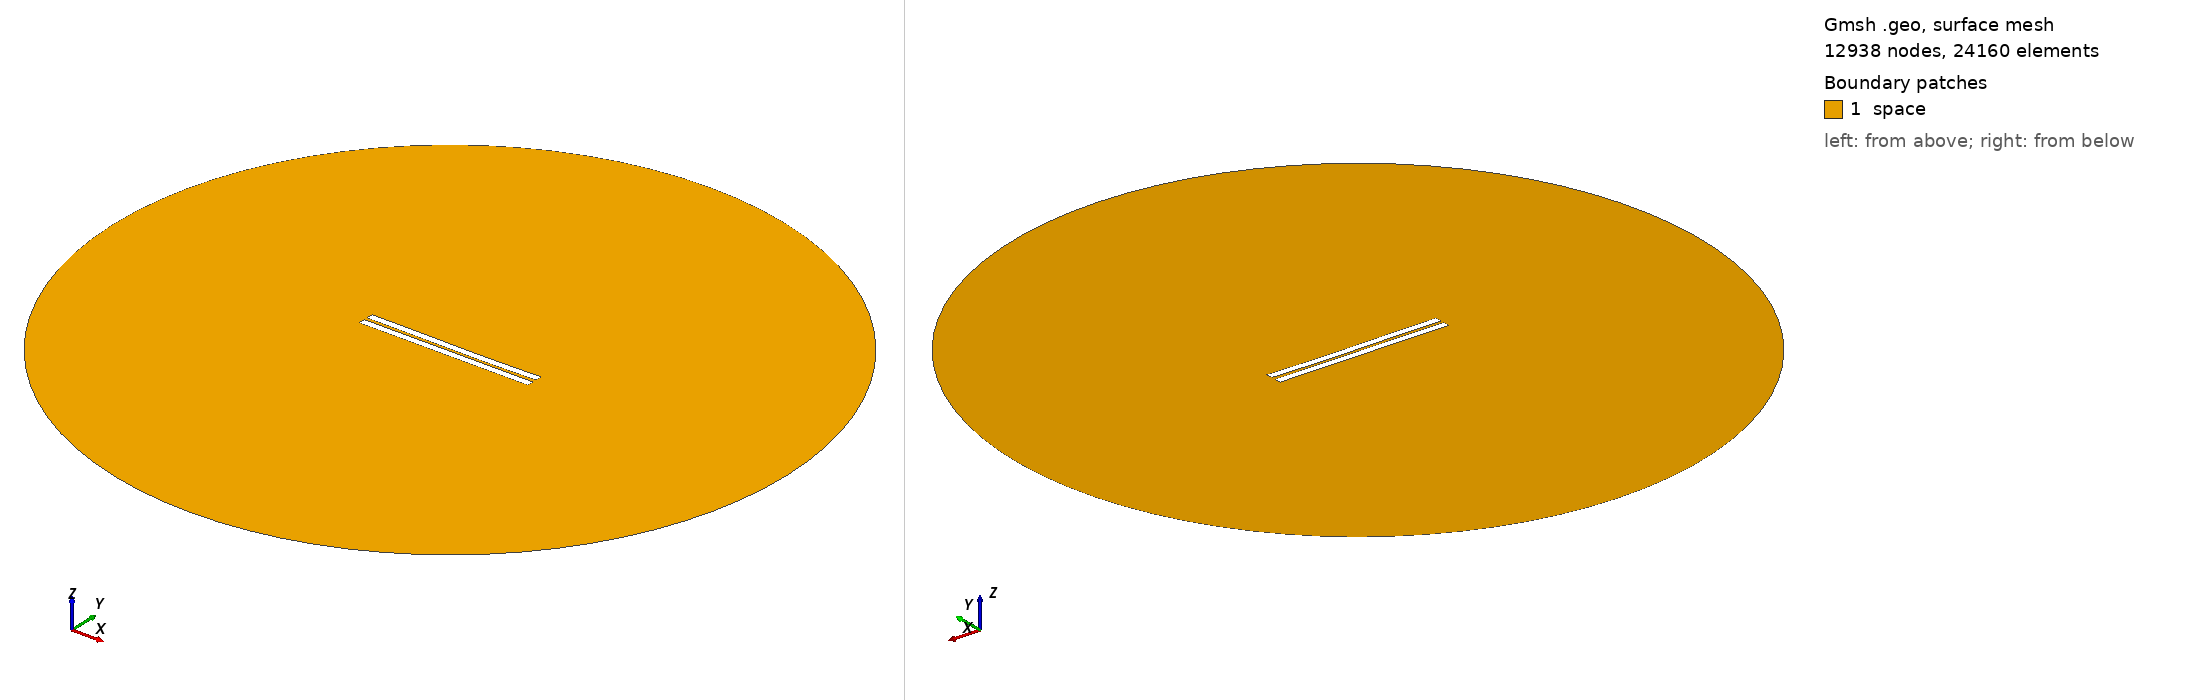

Gmsh geometry script, surface-meshed: 12938 nodes, 24160 surface elements. Boundary patches (legend numbers): 1 space. Left view from above one corner, right view from below the opposite corner. Legend entries are the model's physical surfaces. The drawing asked Gmsh for element sizes between 1% and 20% of the model's largest extent; the script's own settings can give other sizes.

=== 1393.geo (drawn) ===
//---------------------------------------
// Geometry kernel
//---------------------------------------

SetFactory("OpenCASCADE");



//---------------------------------------
// Parameters of the geometry
//---------------------------------------

// Overetch of the upper plate
overetch = 0.0;

// Distance between the plates
distance = 2.0;

// Discretization over the x axis (for the deformation)
nx = 50; 

// Length of the plate
L = 100 - overetch; 

// Number of modes
n = 4; 

// 1st mode coefficient
coeff(1) = -0.075;
beta(1) = 0.596864 * 3.1415926535 / L;

// 2nd mode coefficient
coeff(2) = -0.15;
beta(2) = 1.49418 * 3.1415926535 / L;

// 3rd mode coefficient
coeff(3) = 0.07499999999999998;
beta(3) = 2.50025 * 3.1415926535 / L;

// 4th mode coefficient
coeff(4) = 0.0;
beta(4) = 3.49999 * 3.1415926535 / L;



//---------------------------------------
// Upper plate (deformed rectangle)
//---------------------------------------

// Coordiantes of the upper plate
xmin = -50;
xmax = 50 - overetch;

// Height of the upper plate
yheight = 4 - 2 * overetch;

// Indexes of the points
UpperID[] = {};
LowerID[] = {};
LeftID[] = {};
RightID[] = {};

// Point index
p = 1;

// Horizontal edges
For i In {1:nx}
    x = xmin + (i-1)*(xmax - xmin)/(nx-1);

    y_bottom = distance / 2 + overetch;
    For j In {1:n}
        C = (Cosh(beta(j)*L) + Cos(beta(j)*L)) / (Sinh(beta(j)*L) + Sin(beta(j)*L));
        y_bottom  = y_bottom + coeff(j) * (Cosh(beta(j)*(x+50)) - Cos(beta(j)*(x+50)) - C * (Sinh(beta(j)*(x+50)) - Sin(beta(j)*(x+50))));
    EndFor

    y_top = y_bottom + yheight;

    Point(p) = {x, y_top, 0, 1.0};
    UpperID[i] = p;
    p = p + 1;

    Point(p) = {x, y_bottom, 0, 1.0};
    LowerID[i] = p;
    p = p + 1;
EndFor

// Create point lists
UpperPts[] = {}; LowerPts[] = {};
For i In {1:nx}
  UpperPts[] += {UpperID[i]};
  LowerPts[] += {LowerID[i]};
EndFor

// Build splines
Spline(1) = {UpperPts[]};
Spline(2) = {LowerPts[]};
Line(3) = {LowerPts[nx-1], UpperPts[nx-1]};
Line(4) = {LowerPts[0], UpperPts[0]};

// Build the plane surface
Curve Loop(1) = {2, 3, -1, -4};
Plane Surface(1) = {1};



//---------------------------------------
// Lower plate (rectangle)
//---------------------------------------

// Vertices
Point(1001) = {-50, -1, 0, 1.0};
Point(1002) = { 50, -1, 0, 1.0};
Point(1003) = { 50,  -5, 0, 1.0};
Point(1004) = {-50,  -5, 0, 1.0};

// Edges
Line(5) = {1001, 1002};
Line(6) = {1002, 1003};
Line(7) = {1003, 1004};
Line(8) = {1004, 1001};

// Plane surface
Line Loop(2) = {5, 6, 7, 8};
Plane Surface(2) = {2}; 



//---------------------------------------
// Outer (fictious) boundary
//---------------------------------------

// Points
Point(1005) = {0, 0, 0};       // Center
Point(1006) = {200, 0, 0};     // Start point
Point(1007) = {0, 200, 0};     // 90 degrees
Point(1008) = {-200, 0, 0};    // 180 degrees
Point(1009) = {0, -200, 0};    // 270 degrees

// Circle arcs (each needs start, center, end)
Circle(9) = {1006, 1005, 1007};
Circle(10) = {1007, 1005, 1008};
Circle(11) = {1008, 1005, 1009};
Circle(12) = {1009, 1005, 1006};

// Plane surface for the entire domain
Curve Loop(3) = {9, 10, 11, 12};
Surface(3) = {3};

// Subtract the plates from the whole domain to obtain the actual domain where we want to solve the equations
BooleanDifference{ Surface{3}; Delete; }{ Surface{1}; Surface{2}; Delete; }




//---------------------------------------
// Transfinite Lines/Curves
//---------------------------------------

// Set the number of points on the boundaries
r = 7;

// Plates
Transfinite Curve {1, 2} = 50*r Using Progression 1;
Transfinite Curve {3, 4} = 2*r Using Progression 1;
Transfinite Line {5, 7} = 50*r Using Progression 1;
Transfinite Line {6, 8} = 2*r Using Progression 1;

// Outer boundary
Transfinite Line {9, 10, 11, 12} = 20 Using Progression 1;



//---------------------------------------
// Physical groups
//---------------------------------------                

// Physical curves (boundaries)
Physical Line("force_segment", 10) = {2};
Physical Line("upper_plate", 11) = {1, 3, 4};
Physical Line("lower_plate", 12) = {5, 6, 7, 8};
Physical Line("boundary", 20) = {9, 10, 11, 12};

// Physical Surfaces
Physical Surface("space", 30) = {3};



//---------------------------------------
// 6. Generate the Mesh
//---------------------------------------

// 2D mesh generation
Mesh 2;
